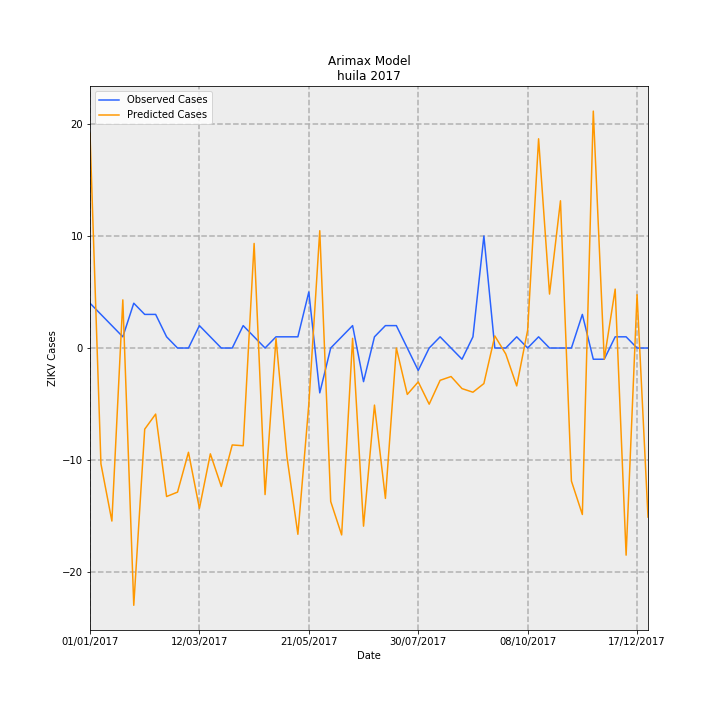

Values plotted in this chart, from the file beside it:
Date, predictions_incidence, observed_incidence, Predicted Cases, Observed Cases, error
01/01/2017, 1.657, 0.3464, 19.14, 4.0, -15.14
08/01/2017, -0.8949, 0.2598, -10.33, 3, 13.33
15/01/2017, -1.337, 0.1732, -15.44, 2.0, 17.44
22/01/2017, 0.372, 0.08659, 4.296, 1.0, -3.296
29/01/2017, -1.988, 0.3464, -22.96, 4.0, 26.96
05/02/2017, -0.627, 0.2598, -7.241, 3, 10.24
12/02/2017, -0.5104, 0.2598, -5.895, 3, 8.895
19/02/2017, -1.147, 0.08659, -13.25, 1.0, 14.25
26/02/2017, -1.113, 0.0, -12.86, 0.0, 12.86
05/03/2017, -0.8057, 0.0, -9.304, 0.0, 9.304
12/03/2017, -1.239, 0.1732, -14.31, 2.0, 16.31
19/03/2017, -0.8176, 0.08659, -9.442, 1.0, 10.44
26/03/2017, -1.07, 0.0, -12.35, 0.0, 12.35
02/04/2017, -0.749, 0.0, -8.649, 0.0, 8.649
09/04/2017, -0.7551, 0.1732, -8.719, 2.0, 10.72
16/04/2017, 0.8082, 0.08659, 9.333, 1.0, -8.333
23/04/2017, -1.132, 0.0, -13.08, 0.0, 13.08
30/04/2017, 0.07344, 0.08659, 0.848, 1.0, 0.152
07/05/2017, -0.8398, 0.08659, -9.698, 1.0, 10.7
14/05/2017, -1.439, 0.08659, -16.62, 1.0, 17.62
21/05/2017, -0.4343, 0.433, -5.015, 5.0, 10.01
28/05/2017, 0.9065, -0.3464, 10.47, -4.0, -14.47
04/06/2017, -1.186, 0.0, -13.7, 0.0, 13.7
11/06/2017, -1.444, 0.08659, -16.68, 1.0, 17.68
18/06/2017, 0.07483, 0.1732, 0.8641, 2.0, 1.136
25/06/2017, -1.377, -0.2598, -15.9, -3, 12.9
02/07/2017, -0.441, 0.08659, -5.092, 1.0, 6.092
09/07/2017, -1.162, 0.1732, -13.42, 2.0, 15.42
16/07/2017, -0.0003434, 0.1732, -0.003966, 2.0, 2.004
23/07/2017, -0.3584, 0.0, -4.139, 0.0, 4.139
30/07/2017, -0.2617, -0.1732, -3.022, -2.0, 1.022
06/08/2017, -0.434, 0.0, -5.012, 0.0, 5.012
13/08/2017, -0.2495, 0.08659, -2.881, 1.0, 3.881
20/08/2017, -0.2203, 0.0, -2.543, 0.0, 2.543
27/08/2017, -0.3135, -0.08659, -3.621, -1.0, 2.621
03/09/2017, -0.3415, 0.08659, -3.943, 1.0, 4.943
10/09/2017, -0.2746, 0.8659, -3.171, 10.0, 13.17
17/09/2017, 0.09341, 0.0, 1.079, 0.0, -1.079
24/09/2017, -0.04617, 0.0, -0.5332, 0.0, 0.5332
01/10/2017, -0.2928, 0.08659, -3.382, 1.0, 4.382
08/10/2017, 0.1379, 0.0, 1.593, 0.0, -1.593
15/10/2017, 1.617, 0.08659, 18.67, 1.0, -17.67
22/10/2017, 0.4169, 0.0, 4.815, 0.0, -4.815
29/10/2017, 1.138, 0.0, 13.14, 0.0, -13.14
05/11/2017, -1.028, 0.0, -11.87, 0.0, 11.87
12/11/2017, -1.286, 0.2598, -14.85, 3, 17.85
19/11/2017, 1.831, -0.08659, 21.14, -1.0, -22.14
26/11/2017, -0.08712, -0.08659, -1.006, -1.0, 0.006042
03/12/2017, 0.4553, 0.08659, 5.258, 1.0, -4.258
10/12/2017, -1.601, 0.08659, -18.48, 1.0, 19.48
17/12/2017, 0.4121, 0.0, 4.76, 0.0, -4.76
24/12/2017, -1.306, 0.0, -15.08, 0.0, 15.08
